Image classification data set "bccd_wbc_seg" (ParthaPratimBanik/An-Automatic-Nucleus-Segmentation-and-CNN-Model-based-Classification-Method-of-White-Blood-Cell on GitHub). Class labels (4): eosinophil, lymphocyte, monocyte, neutrophil.

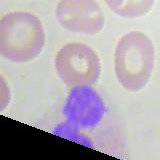
Label: neutrophil

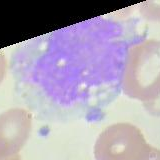
Label: monocyte

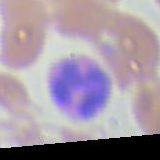
Label: eosinophil

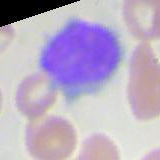
Label: lymphocyte

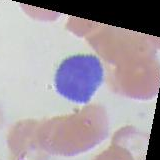
Label: lymphocyte

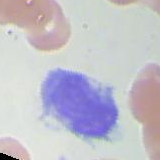
Label: monocyte
